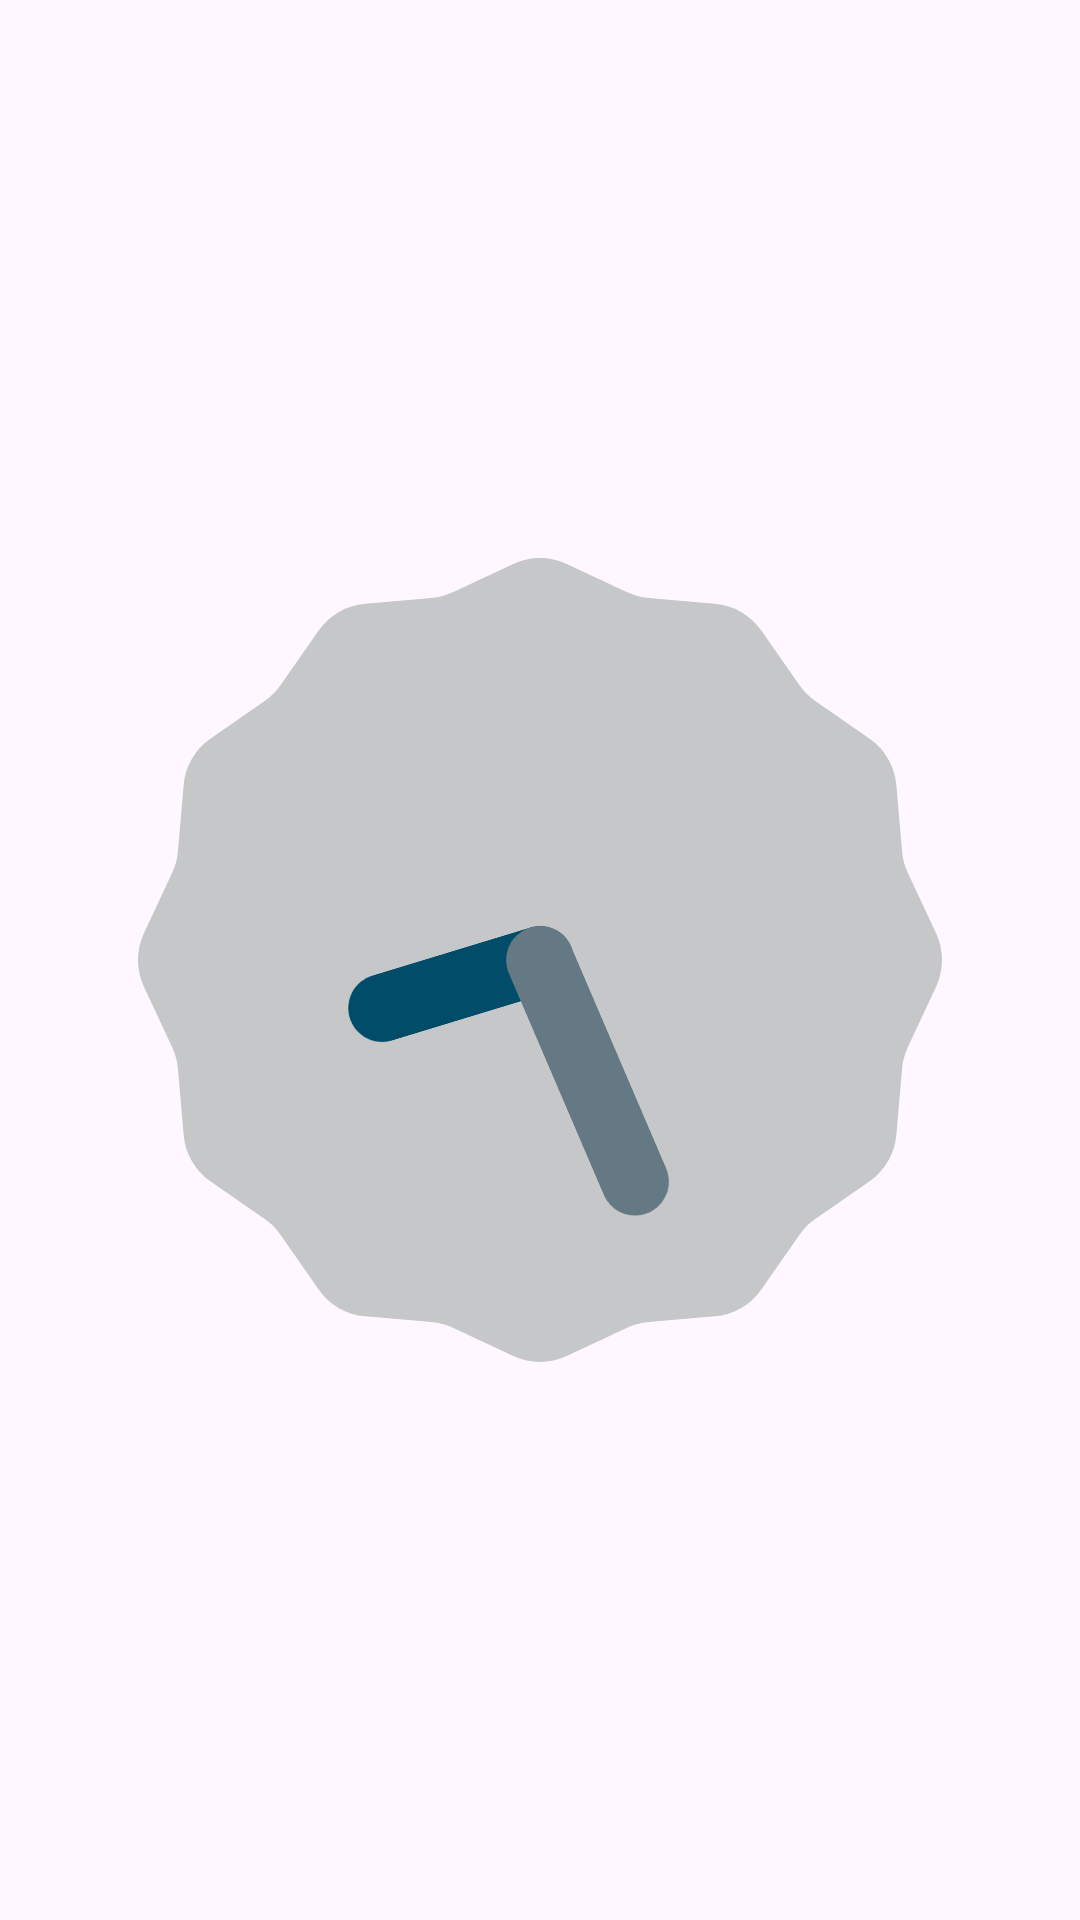

Reconstruct the res/layout file that produces this screen, plus the resources it refers to.
<!-- AndroidManifest.xml: application theme Theme.Fragmentss -->
<!-- res/layout/fragmentclock.xml -->
<?xml version="1.0" encoding="utf-8"?>
<androidx.constraintlayout.widget.ConstraintLayout xmlns:android="http://schemas.android.com/apk/res/android"
    xmlns:app="http://schemas.android.com/apk/res-auto"
    xmlns:tools="http://schemas.android.com/tools"
    android:layout_width="match_parent"

    android:layout_height="match_parent">


    <AnalogClock
        android:id="@+id/analogClock"
        android:layout_width="268dp"
        android:layout_height="474dp"
        app:layout_constraintBottom_toBottomOf="parent"
        app:layout_constraintEnd_toEndOf="parent"
        app:layout_constraintStart_toStartOf="parent"
        app:layout_constraintTop_toTopOf="parent">


    </AnalogClock>

</androidx.constraintlayout.widget.ConstraintLayout>
<!-- resources referenced by this layout -->
<resources>
  <style name="Theme.Fragmentss" parent="Base.Theme.Fragmentss" />
  <style name="Base.Theme.Fragmentss" parent="Theme.Material3.DayNight.NoActionBar">
          
          
      </style>
</resources>
